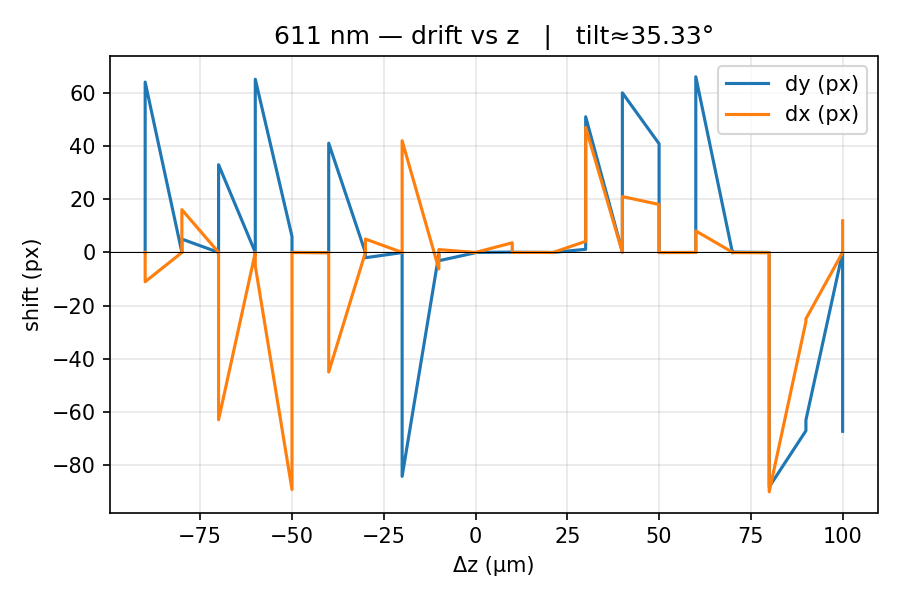

The table this chart was drawn from, first rows:
z_um, dy_px, dx_px
-110.0, 0.03735, 0.0335
-110.0, 64.03, -11
-100.0, 0.01512, -0.02046
-100.0, 5.025, 16.09
-90.0, 0.01453, 0.03427
-90.0, 32.96, -62.87
-80.0, 0.02201, -0.04633
-80.0, 65.09, -5.056
-70.0, 5.999, -89.08
-70.0, 0.03669, -0.02733
-60.0, -0.04842, -0.1126
-60.0, 41.05, -44.94
-50.0, -0.04758, 0.01161
-50.0, -1.983, 5.044
-40.0, -0.04844, 0.01213
-40.0, -84.14, 42
-30.0, -0.7311, -6.196
-30.0, -3.103, 1.079
-20.0, -0.09785, 0.01046
-20.0, 3.756198795431846e-20, -1.0411311569322196e-21
-10.0, 0.1468, 3.641
-10.0, 0.08784, -0.00436
0.0, 0.01163, 0.01613
1.0, -0.006272, -0.07146
10.0, 1.187, 4.178
10.0, 51, 47
20.0, 0.2093, 0.06173
20.0, 59.97, 20.99
30.0, 40.84, 18.04
30.0, -0.009336, -0.04699
40.0, -0.01024, 0.008672
40.0, 66.02, 8.098
50.0, -0.1601, 0.07126
50.0, 0.1505, -0.04626
60.0, 0.001575, -0.104
60.0, -88.1, -89.95
70.0, -66.99, -26
70.0, -62.96, -24.94
80.0, 0.117, 0.009188
80.0, -67.21, 11.89
